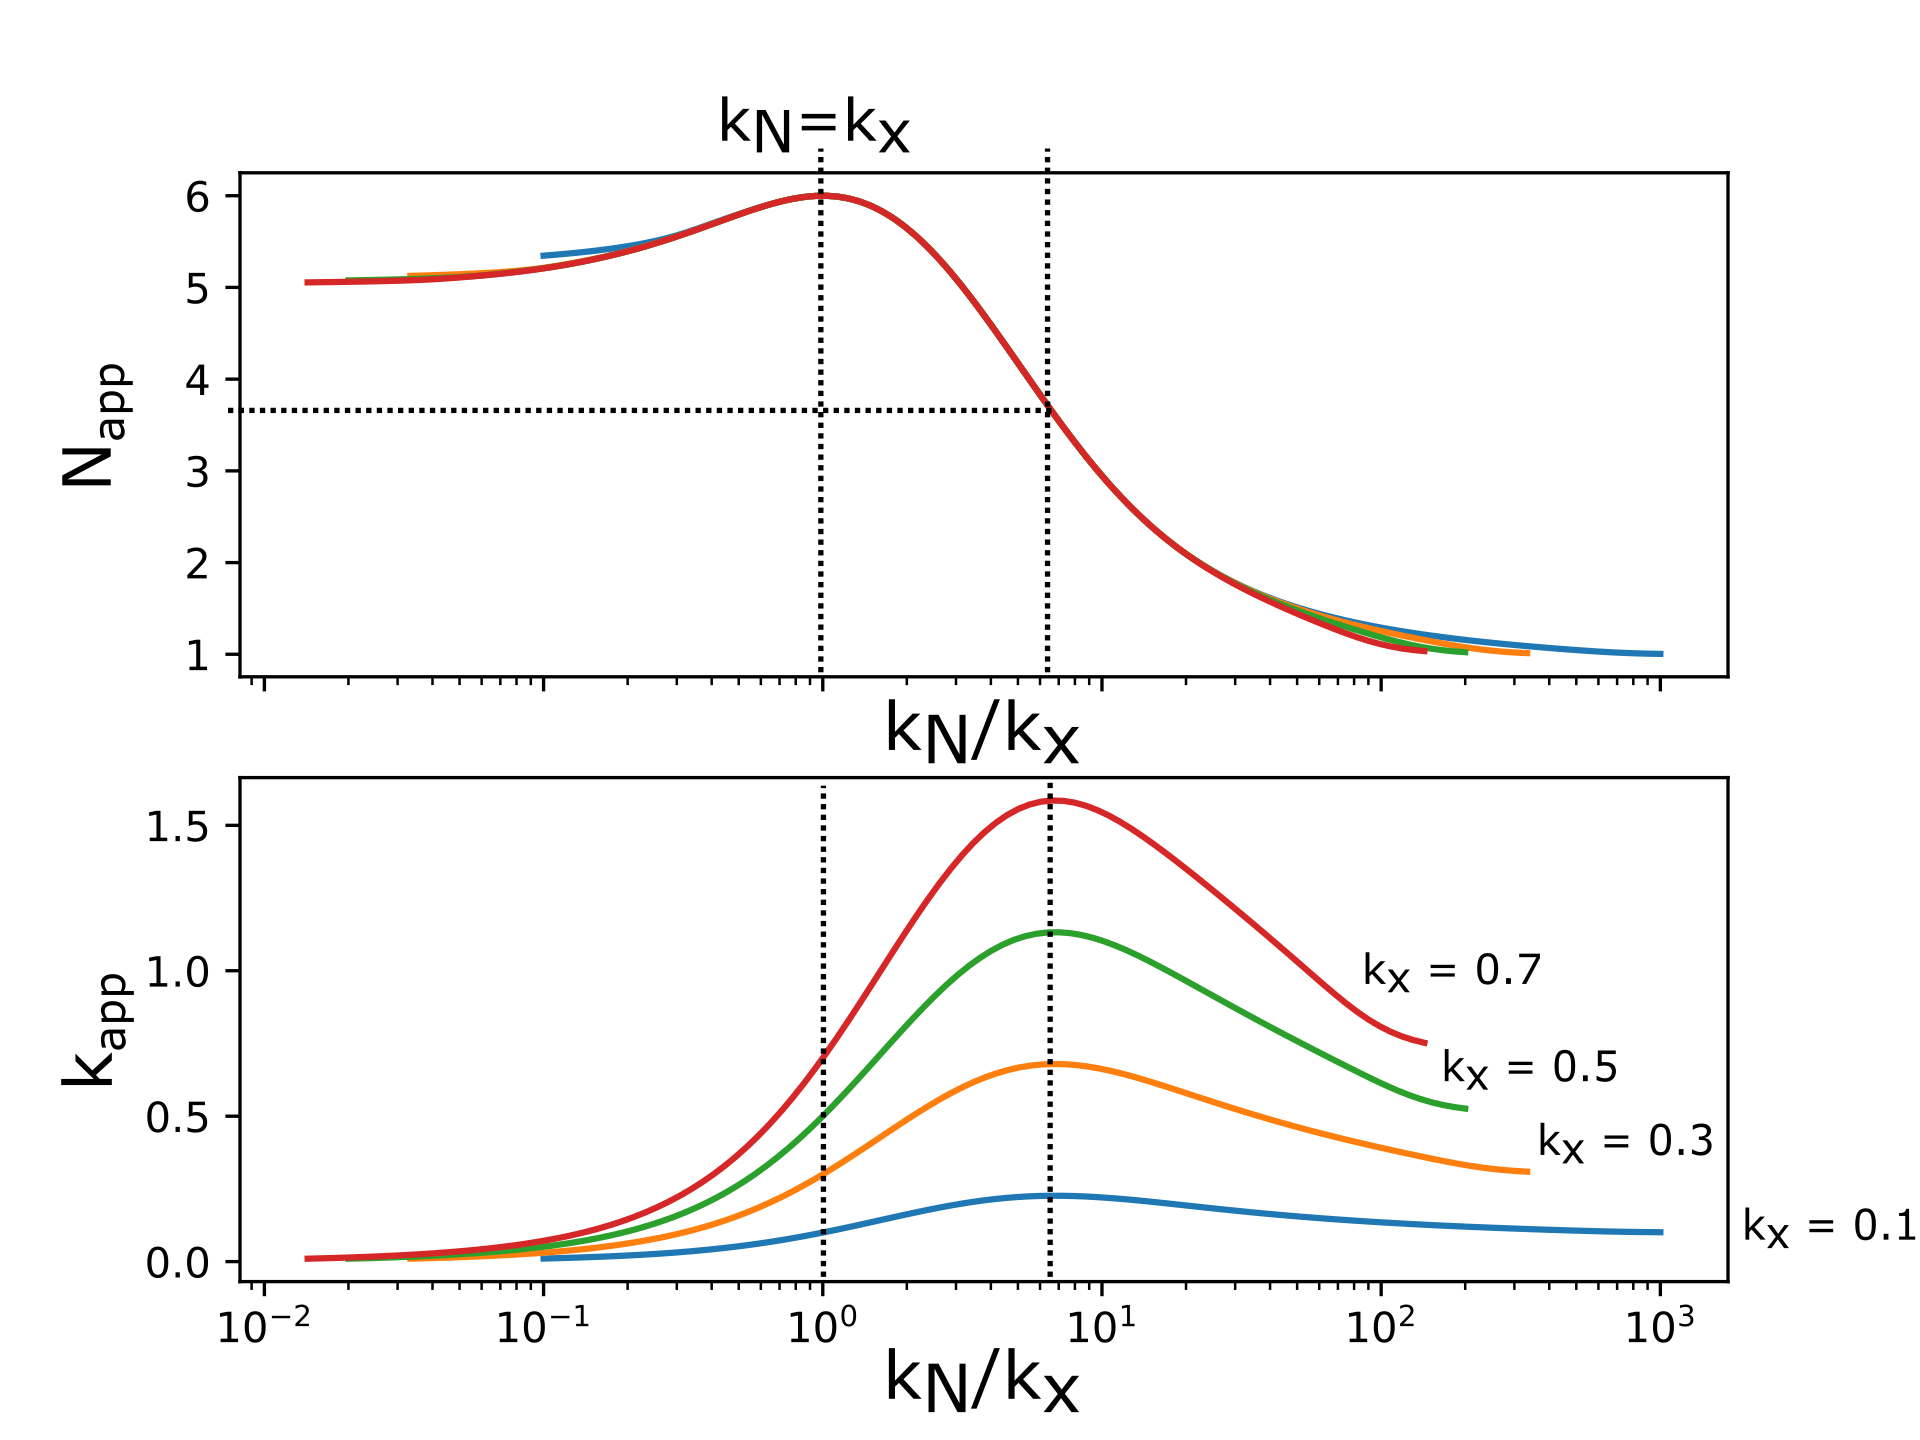

The file beside this chart, header and first rows:
, 0.1_napp, 0.3_napp, 0.5_napp, 0.7_napp, kx, 0.1_kapp, 0.3_kapp, 0.5_kapp, 0.7_kapp
0, 5.346, 5.126, 5.077, 5.055, 0.01, 0.0106, 0.01023, 0.01014, 0.0101
1, 5.356, 5.129, 5.079, 5.057, 0.01097, 0.01162, 0.01123, 0.01113, 0.01109
2, 5.367, 5.133, 5.081, 5.058, 0.01205, 0.01274, 0.01231, 0.01221, 0.01216
3, 5.379, 5.137, 5.084, 5.06, 0.01322, 0.01396, 0.01351, 0.0134, 0.01335
4, 5.392, 5.142, 5.086, 5.062, 0.01451, 0.01531, 0.01482, 0.0147, 0.01465
5, 5.407, 5.147, 5.09, 5.064, 0.01592, 0.01678, 0.01626, 0.01613, 0.01607
6, 5.423, 5.153, 5.093, 5.067, 0.01748, 0.01841, 0.01785, 0.0177, 0.01764
7, 5.441, 5.16, 5.097, 5.07, 0.01918, 0.02019, 0.01958, 0.01943, 0.01936
8, 5.461, 5.168, 5.102, 5.073, 0.02105, 0.02215, 0.0215, 0.02133, 0.02125
9, 5.484, 5.177, 5.107, 5.077, 0.0231, 0.0243, 0.0236, 0.02341, 0.02333
10, 5.51, 5.188, 5.114, 5.082, 0.02535, 0.02668, 0.02592, 0.02571, 0.02561
11, 5.54, 5.201, 5.122, 5.088, 0.02783, 0.0293, 0.02848, 0.02823, 0.02812
12, 5.575, 5.217, 5.133, 5.095, 0.03054, 0.0322, 0.0313, 0.03102, 0.03089
13, 5.614, 5.236, 5.145, 5.104, 0.03352, 0.03539, 0.03442, 0.03409, 0.03393
14, 5.657, 5.257, 5.158, 5.114, 0.03678, 0.03889, 0.03785, 0.03747, 0.03728
15, 5.701, 5.28, 5.173, 5.125, 0.04037, 0.04272, 0.04163, 0.04118, 0.04097
16, 5.744, 5.304, 5.188, 5.136, 0.04431, 0.04689, 0.04578, 0.04526, 0.04501
17, 5.786, 5.329, 5.204, 5.148, 0.04863, 0.05141, 0.05034, 0.04975, 0.04945
18, 5.827, 5.357, 5.222, 5.161, 0.05337, 0.05631, 0.05536, 0.05468, 0.05434
19, 5.867, 5.386, 5.242, 5.175, 0.05857, 0.06161, 0.0609, 0.06012, 0.05973
20, 5.904, 5.419, 5.263, 5.191, 0.06428, 0.06733, 0.06699, 0.06612, 0.06565
21, 5.937, 5.454, 5.287, 5.209, 0.07055, 0.07347, 0.07371, 0.07272, 0.07218
22, 5.964, 5.491, 5.313, 5.228, 0.07743, 0.08001, 0.08109, 0.08, 0.07937
23, 5.985, 5.53, 5.34, 5.249, 0.08498, 0.08696, 0.0892, 0.08801, 0.08729
24, 5.997, 5.571, 5.37, 5.272, 0.09326, 0.09428, 0.09811, 0.09683, 0.096
25, 6, 5.613, 5.402, 5.296, 0.1024, 0.1019, 0.1079, 0.1065, 0.1056
26, 5.991, 5.657, 5.436, 5.323, 0.1123, 0.1099, 0.1186, 0.1172, 0.1162
27, 5.971, 5.701, 5.472, 5.352, 0.1233, 0.1182, 0.1302, 0.129, 0.1278
28, 5.938, 5.746, 5.51, 5.382, 0.1353, 0.1266, 0.143, 0.1419, 0.1406
29, 5.891, 5.79, 5.55, 5.415, 0.1485, 0.1352, 0.1568, 0.1561, 0.1547
30, 5.83, 5.833, 5.592, 5.45, 0.163, 0.1439, 0.1718, 0.1716, 0.1702
31, 5.755, 5.873, 5.635, 5.487, 0.1789, 0.1525, 0.188, 0.1887, 0.1873
32, 5.666, 5.91, 5.679, 5.525, 0.1963, 0.161, 0.2054, 0.2073, 0.206
33, 5.563, 5.942, 5.724, 5.566, 0.2154, 0.1694, 0.2241, 0.2276, 0.2266
34, 5.446, 5.969, 5.769, 5.609, 0.2364, 0.1774, 0.2439, 0.2498, 0.2492
35, 5.318, 5.988, 5.812, 5.652, 0.2595, 0.1851, 0.265, 0.2738, 0.2738
36, 5.178, 5.998, 5.854, 5.697, 0.2848, 0.1923, 0.2872, 0.2998, 0.3008
37, 5.028, 5.999, 5.893, 5.741, 0.3126, 0.199, 0.3104, 0.3278, 0.3303
38, 4.87, 5.988, 5.927, 5.785, 0.343, 0.2051, 0.3345, 0.3579, 0.3623
39, 4.704, 5.966, 5.957, 5.828, 0.3765, 0.2105, 0.3593, 0.3901, 0.397
40, 4.534, 5.93, 5.98, 5.869, 0.4132, 0.2151, 0.3847, 0.4242, 0.4345
41, 4.36, 5.88, 5.994, 5.906, 0.4535, 0.219, 0.4106, 0.4602, 0.4748
42, 4.184, 5.817, 6, 5.939, 0.4977, 0.2221, 0.4365, 0.4981, 0.518
43, 4.007, 5.739, 5.995, 5.966, 0.5462, 0.2244, 0.4624, 0.5375, 0.5641
44, 3.832, 5.647, 5.978, 5.986, 0.5995, 0.2258, 0.4879, 0.5784, 0.6129
45, 3.659, 5.541, 5.949, 5.998, 0.6579, 0.2265, 0.5128, 0.6203, 0.6644
46, 3.491, 5.423, 5.907, 5.999, 0.7221, 0.2263, 0.5367, 0.6631, 0.7182
47, 3.327, 5.292, 5.85, 5.99, 0.7925, 0.2255, 0.5596, 0.7063, 0.7743
48, 3.169, 5.15, 5.779, 5.969, 0.8697, 0.224, 0.5809, 0.7495, 0.8321
49, 3.019, 4.998, 5.694, 5.934, 0.9545, 0.222, 0.6007, 0.7924, 0.8913
50, 2.875, 4.839, 5.595, 5.886, 1.048, 0.2194, 0.6185, 0.8344, 0.9515
51, 2.739, 4.672, 5.483, 5.824, 1.15, 0.2163, 0.6343, 0.8752, 1.012
52, 2.611, 4.501, 5.357, 5.748, 1.262, 0.2129, 0.6478, 0.9142, 1.072
53, 2.492, 4.326, 5.221, 5.658, 1.385, 0.2092, 0.659, 0.9511, 1.132
54, 2.38, 4.15, 5.074, 5.553, 1.52, 0.2053, 0.6678, 0.9854, 1.19
55, 2.276, 3.974, 4.918, 5.436, 1.668, 0.2013, 0.6741, 1.017, 1.246
56, 2.179, 3.799, 4.755, 5.306, 1.831, 0.1971, 0.678, 1.045, 1.3
57, 2.09, 3.627, 4.585, 5.166, 2.009, 0.1929, 0.6795, 1.069, 1.35
58, 2.007, 3.459, 4.412, 5.015, 2.205, 0.1887, 0.6787, 1.09, 1.397
59, 1.931, 3.296, 4.237, 4.856, 2.42, 0.1845, 0.6759, 1.106, 1.439
... 40 more rows
